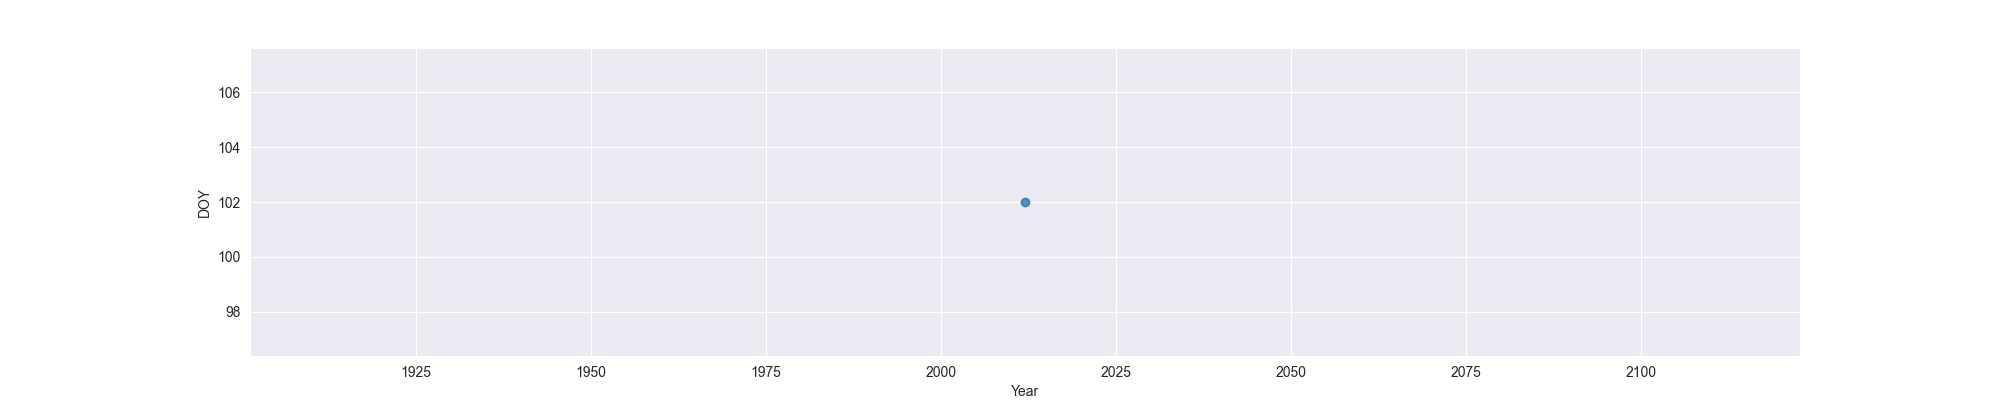

Data behind this chart, as committed beside it:
Year, MO, OW, FO
2012, 102, , 
